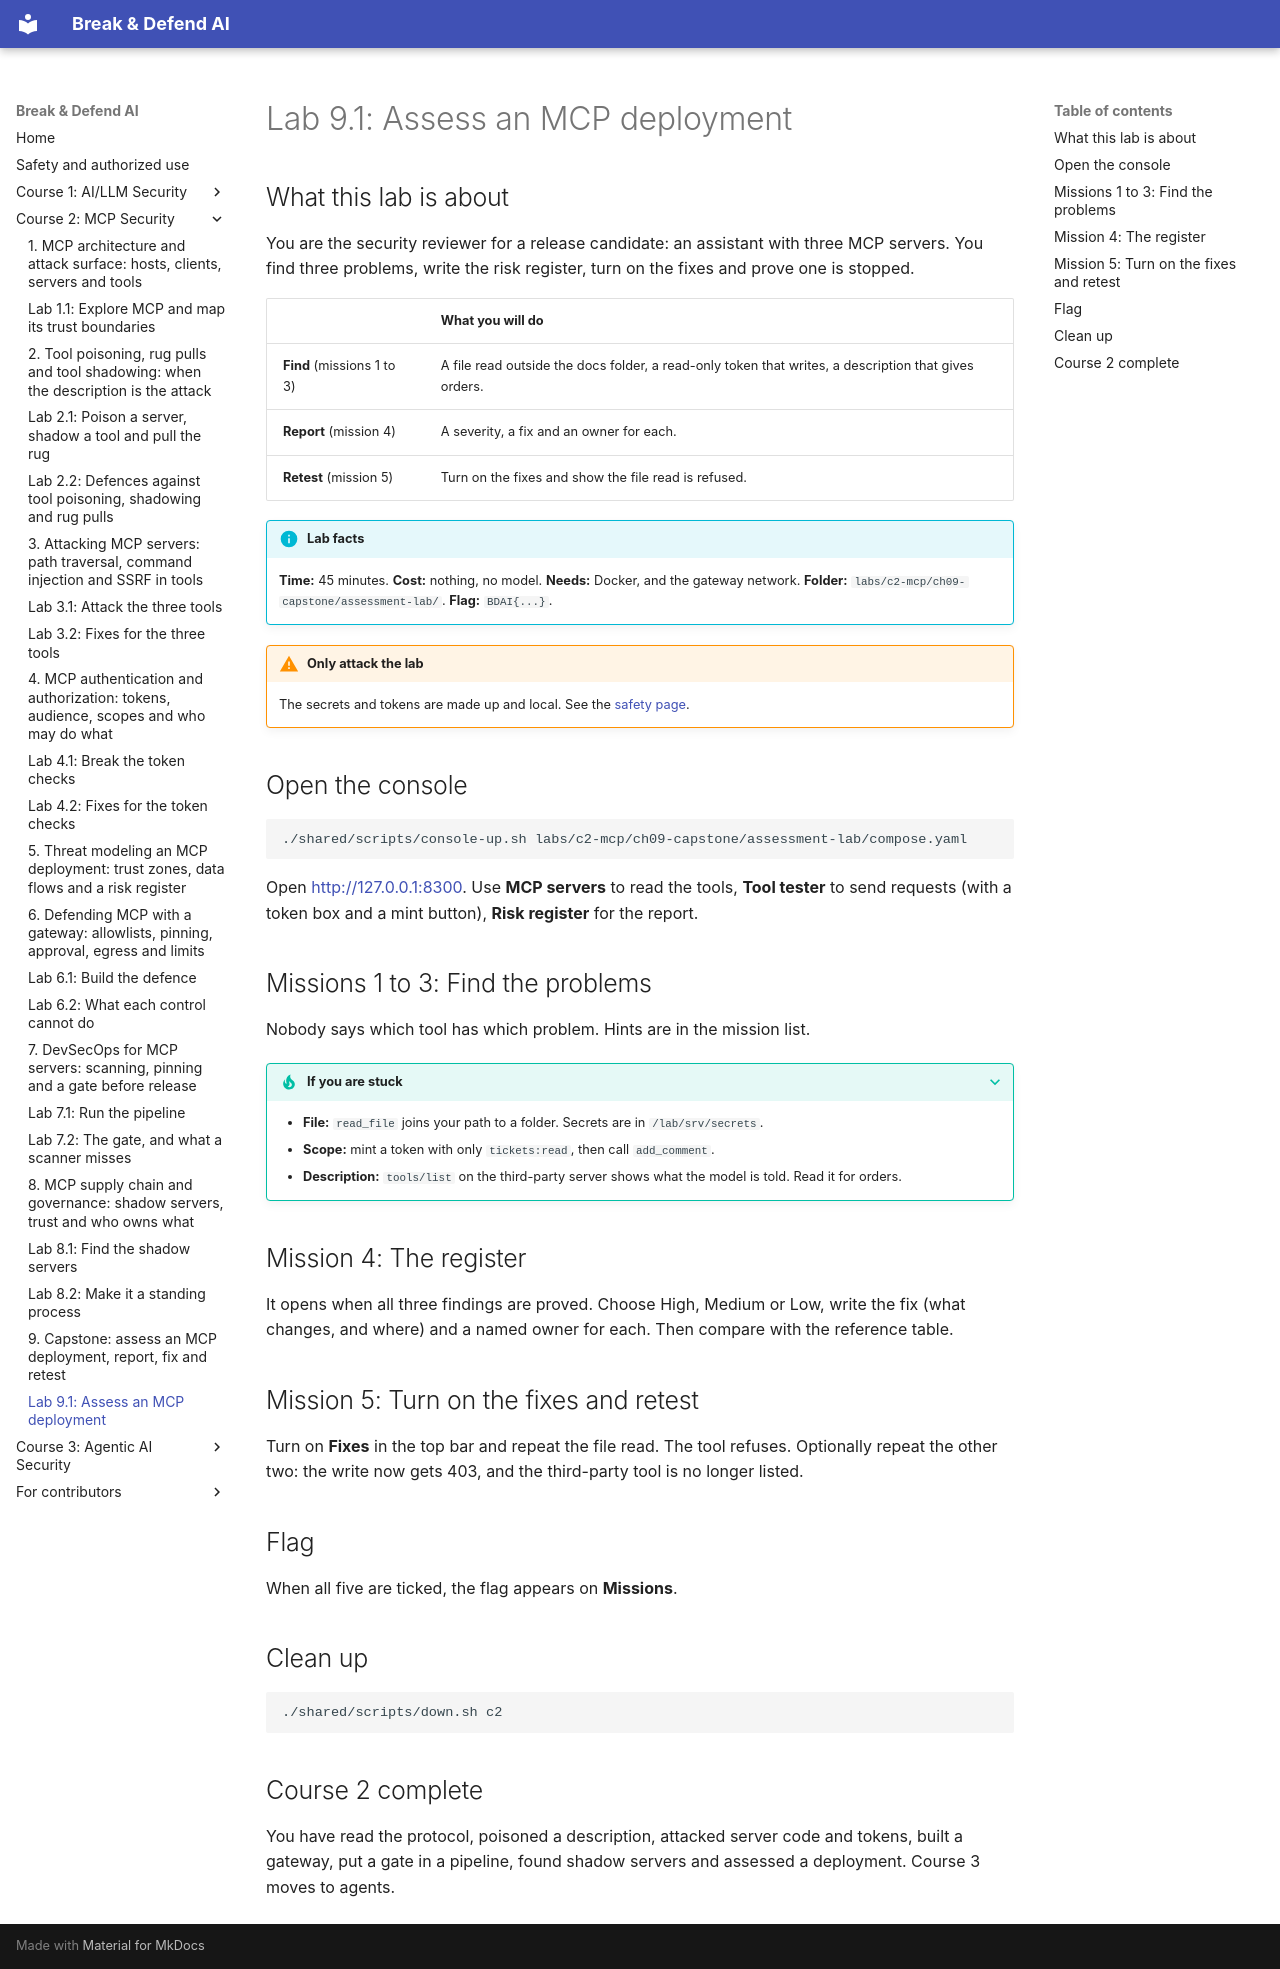

repository: mridulsg/break-and-defend-ai · page: c2/lab-9-1-assess-an-mcp-deployment/index.html · generator: mkdocs

# Lab 9.1: Assess an MCP deployment

## What this lab is about

You are the security reviewer for a release candidate: an assistant with three MCP servers. You find three problems, write the risk register, turn on the fixes and prove one is stopped.

| | What you will do |
|---|---|
| **Find** (missions 1 to 3) | A file read outside the docs folder, a read-only token that writes, a description that gives orders. |
| **Report** (mission 4) | A severity, a fix and an owner for each. |
| **Retest** (mission 5) | Turn on the fixes and show the file read is refused. |

!!! info "Lab facts"
    **Time:** 45 minutes. **Cost:** nothing, no model. **Needs:** Docker, and the gateway network. **Folder:** `labs/c2-mcp/ch09-capstone/assessment-lab/`. **Flag:** `BDAI{...}`.

!!! warning "Only attack the lab"
    The secrets and tokens are made up and local. See the [safety page](../safety.md).

## Open the console

```bash
./shared/scripts/console-up.sh labs/c2-mcp/ch09-capstone/assessment-lab/compose.yaml
```

Open <http://127.0.0.1:8300>. Use **MCP servers** to read the tools, **Tool tester** to send requests (with a token box and a mint button), **Risk register** for the report.

## Missions 1 to 3: Find the problems

Nobody says which tool has which problem. Hints are in the mission list.

??? tip "If you are stuck"
    - **File:** `read_file` joins your path to a folder. Secrets are in `/lab/srv/secrets`.
    - **Scope:** mint a token with only `tickets:read`, then call `add_comment`.
    - **Description:** `tools/list` on the third-party server shows what the model is told. Read it for orders.

## Mission 4: The register

It opens when all three findings are proved. Choose High, Medium or Low, write the fix (what changes, and where) and a named owner for each. Then compare with the reference table.

## Mission 5: Turn on the fixes and retest

Turn on **Fixes** in the top bar and repeat the file read. The tool refuses. Optionally repeat the other two: the write now gets 403, and the third-party tool is no longer listed.

## Flag

When all five are ticked, the flag appears on **Missions**.

## Clean up

```bash
./shared/scripts/down.sh c2
```

## Course 2 complete

You have read the protocol, poisoned a description, attacked server code and tokens, built a gateway, put a gate in a pipeline, found shadow servers and assessed a deployment. Course 3 moves to agents.
